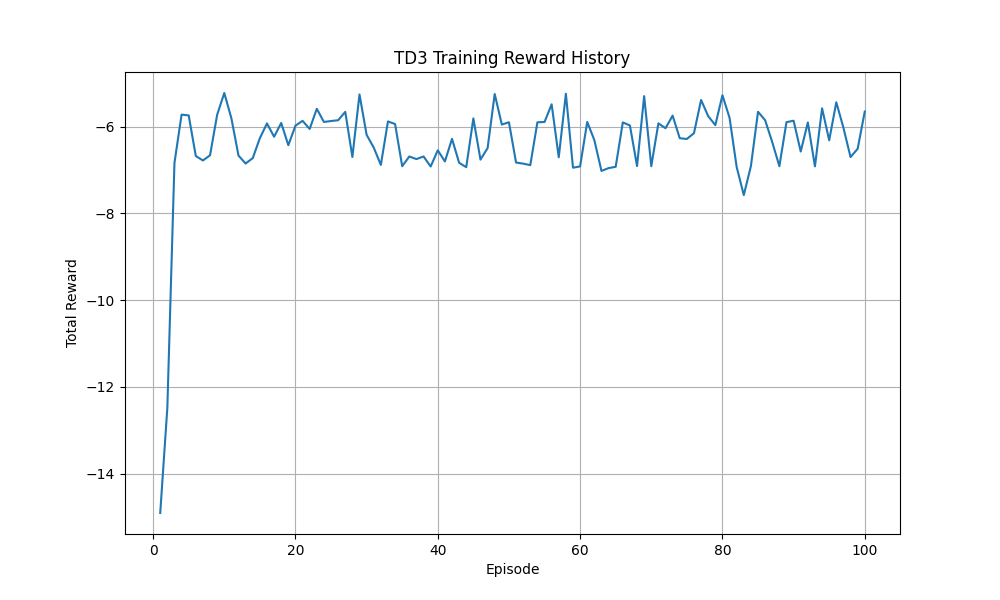

The data file committed next to this chart (first rows):
, reward
0, -14.91
1, -12.48
2, -6.835
3, -5.722
4, -5.741
5, -6.677
6, -6.779
7, -6.659
8, -5.726
9, -5.224
10, -5.808
11, -6.667
12, -6.85
13, -6.725
14, -6.265
15, -5.925
16, -6.232
17, -5.915
18, -6.427
19, -5.977
20, -5.865
21, -6.053
22, -5.588
23, -5.891
24, -5.87
25, -5.851
26, -5.659
27, -6.698
28, -5.257
29, -6.187
30, -6.482
31, -6.881
32, -5.88
33, -5.939
34, -6.912
35, -6.687
36, -6.747
37, -6.687
38, -6.918
39, -6.545
40, -6.802
41, -6.281
42, -6.832
43, -6.934
44, -5.81
45, -6.759
46, -6.495
47, -5.247
48, -5.952
49, -5.898
50, -6.827
51, -6.852
52, -6.886
53, -5.899
54, -5.893
55, -5.484
56, -6.705
57, -5.241
58, -6.946
59, -6.916
... 40 more rows
